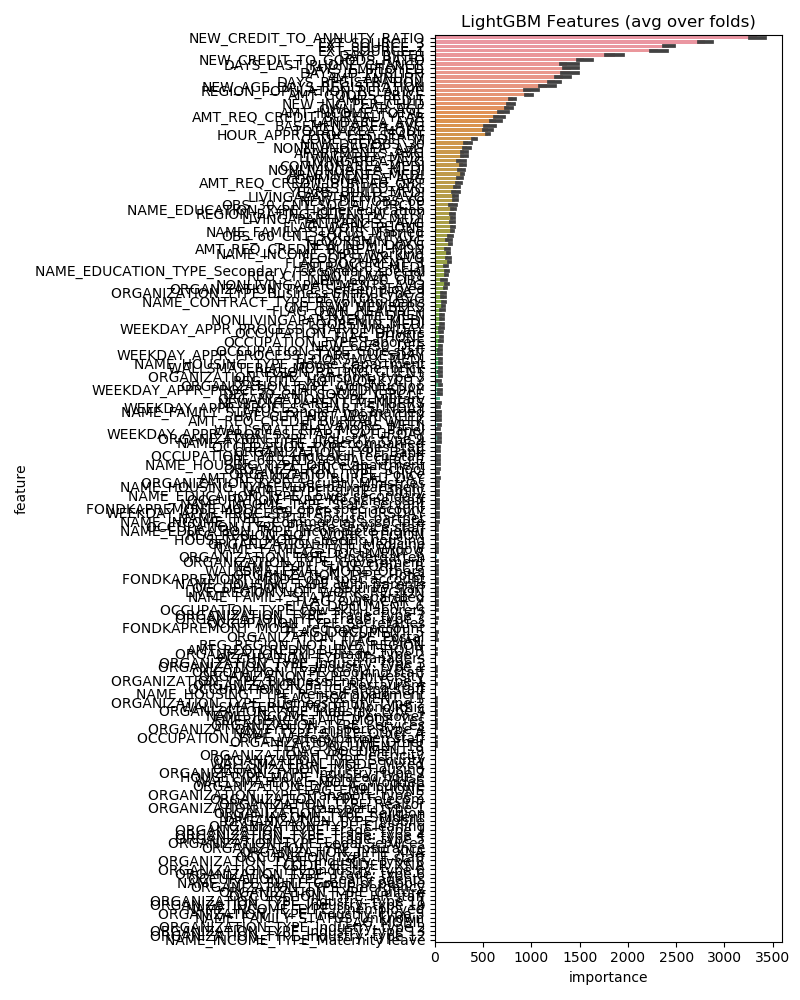

Values plotted in this chart, from the file beside it:
feature, importance
NEW_CREDIT_TO_ANNUITY_RATIO, 3342
EXT_SOURCE_3, 2799
EXT_SOURCE_2, 2427
EXT_SOURCE_1, 2312
DAYS_BIRTH, 1862
NEW_CREDIT_TO_GOODS_RATIO, 1543
DAYS_EMPLOYED, 1408
DAYS_ID_PUBLISH, 1398
DAYS_LAST_PHONE_CHANGE, 1374
AMT_ANNUITY, 1323
DAYS_REGISTRATION, 1243
NEW_AGE_DAYS_REGISTRATION, 1162
REGION_POPULATION_RELATIVE, 992.6
AMT_GOODS_PRICE, 973.0
AMT_CREDIT, 808.4
NEW_INC_PER_CHLD, 788.4
OWN_CAR_AGE, 767.4
AMT_INCOME_TOTAL, 715.2
AMT_REQ_CREDIT_BUREAU_YEAR, 662.6
LANDAREA_AVG, 632.2
BASEMENTAREA_AVG, 569.8
TOTALAREA_MODE, 551.8
HOUR_APPR_PROCESS_START, 550.2
CODE_GENDER_M, 411.4
NEW_DEF/OBS_30, 340.4
NONLIVINGAREA_AVG, 331.4
APARTMENTS_AVG, 305.6
LIVINGAREA_MEDI, 305.6
COMMONAREA_MEDI, 291.0
APARTMENTS_MEDI, 286.6
NONLIVINGAREA_MEDI, 279.2
LIVINGAREA_AVG, 272.2
COMMONAREA_AVG, 259.4
AMT_REQ_CREDIT_BUREAU_QRT, 246.6
YEARS_BUILD_AVG, 227.2
YEARS_BUILD_MEDI, 217.4
NEW_DEF/OBS_60, 213.0
LIVINGAPARTMENTS_AVG, 212.8
NAME_EDUCATION_TYPE_Higher education, 194.8
OBS_30_CNT_SOCIAL_CIRCLE, 191.0
LIVINGAPARTMENTS_MEDI, 187.4
FLAG_WORK_PHONE, 186.8
ENTRANCES_AVG, 186.0
NAME_FAMILY_STATUS_Married, 184.0
REGION_RATING_CLIENT_W_CITY, 181.8
OBS_60_CNT_SOCIAL_CIRCLE, 163.4
NEW_NUM_DOCS, 162.2
FLAG_DOCUMENT_3, 151.2
FLOORSMIN_AVG, 143.2
NAME_INCOME_TYPE_Working, 141.2
FLOORSMAX_AVG, 137.8
AMT_REQ_CREDIT_BUREAU_MON, 129.4
NONLIVINGAPARTMENTS_AVG, 124.4
NAME_EDUCATION_TYPE_Secondary / secondar…, 122.2
REG_CITY_NOT_LIVE_CITY, 120.0
ENTRANCES_MEDI, 114.2
ORGANIZATION_TYPE_Self-employed, 109.8
NEW_60/30_OBS, 95.4
ELEVATORS_AVG, 93.4
NAME_CONTRACT_TYPE_Revolving loans, 92.6
... 146 more rows
